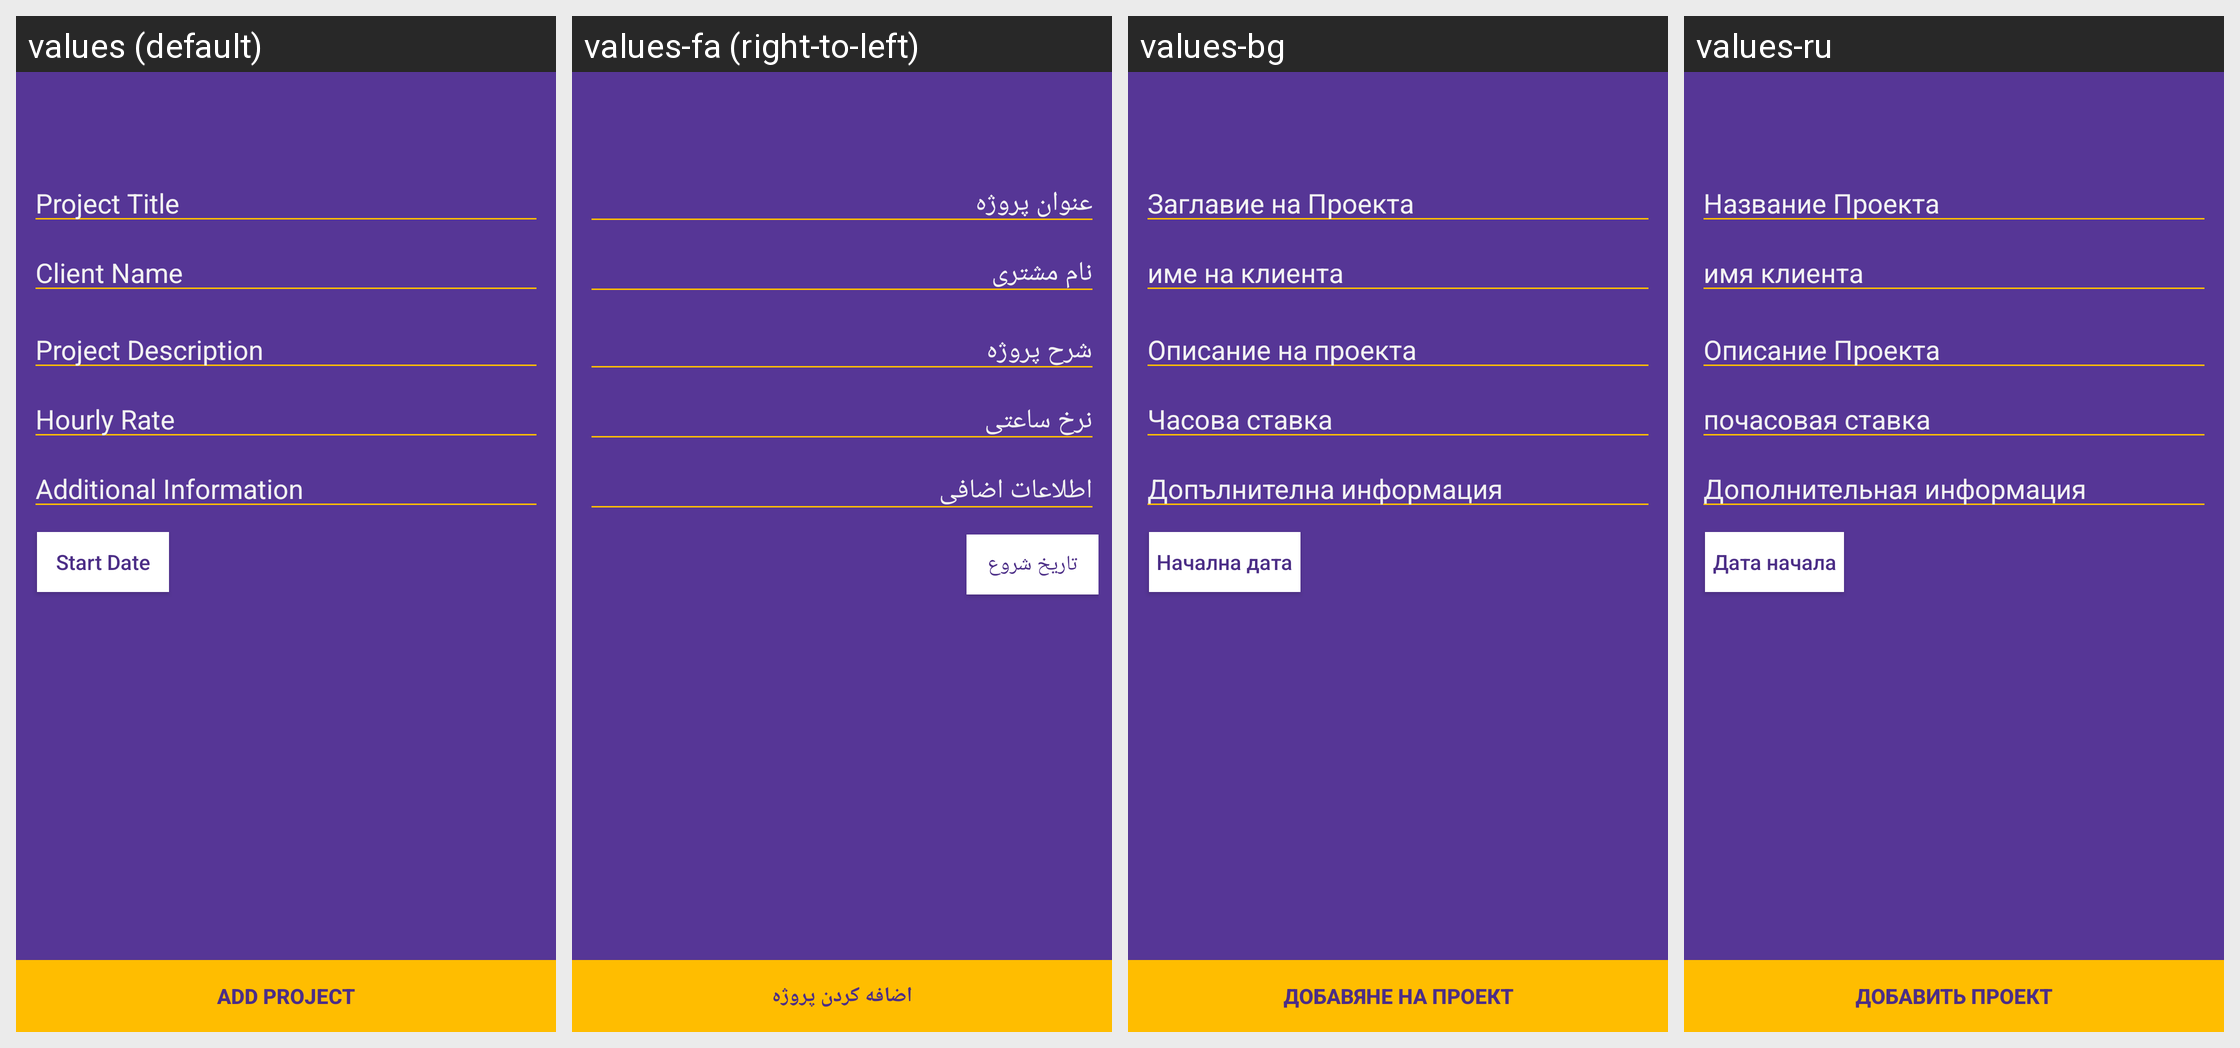

Locale-by-locale string values for the Android screen shown in this grid:
Android screen res/layout/add_project.xml rendered under 4 locales, left to right: values (default), values-fa (right-to-left), values-bg, values-ru. Device: Nexus 5 (rendered at 1080×1920; each locale shown at half size, 540×960, under a caption strip naming it); theme AppTheme.
Other locales in the repository, not shown: values-ar, values-cs, values-de, values-es, values-fi, values-fr, values-it, values-iw, values-ja, values-ko, values-nl, values-pl, values-pt, values-ro, values-sk, values-sv, values-tr, values-zh.
Strings drawn on this screen, with the default value and each locale's value (text and hints the layout hard-codes, and strings that could not be matched under every locale, appear in the picture but are not listed):

project_title
  values: Project Title
  values-fa: عنوان پروژه
  values-bg: Заглавие на Проекта
  values-ru: Название Проекта

enter_client_name
  values: Client Name
  values-fa: نام مشتری
  values-bg: име на клиента
  values-ru: имя клиента

project_description
  values: Project Description
  values-fa: شرح پروژه
  values-bg: Описание на проекта
  values-ru: Описание Проекта

hourly_rate
  values: Hourly Rate
  values-fa: نرخ ساعتی
  values-bg: Часова ставка
  values-ru: почасовая ставка

additional_information
  values: Additional Information
  values-fa: اطلاعات اضافی
  values-bg: Допълнителна информация
  values-ru: Дополнительная информация

select_start_date
  values: Start Date
  values-fa: تاریخ شروع
  values-bg: Начална дата
  values-ru: Дата начала

add_project
  values: Add Project
  values-fa: اضافه کردن پروژه
  values-bg: Добавяне на проект
  values-ru: Добавить проект
